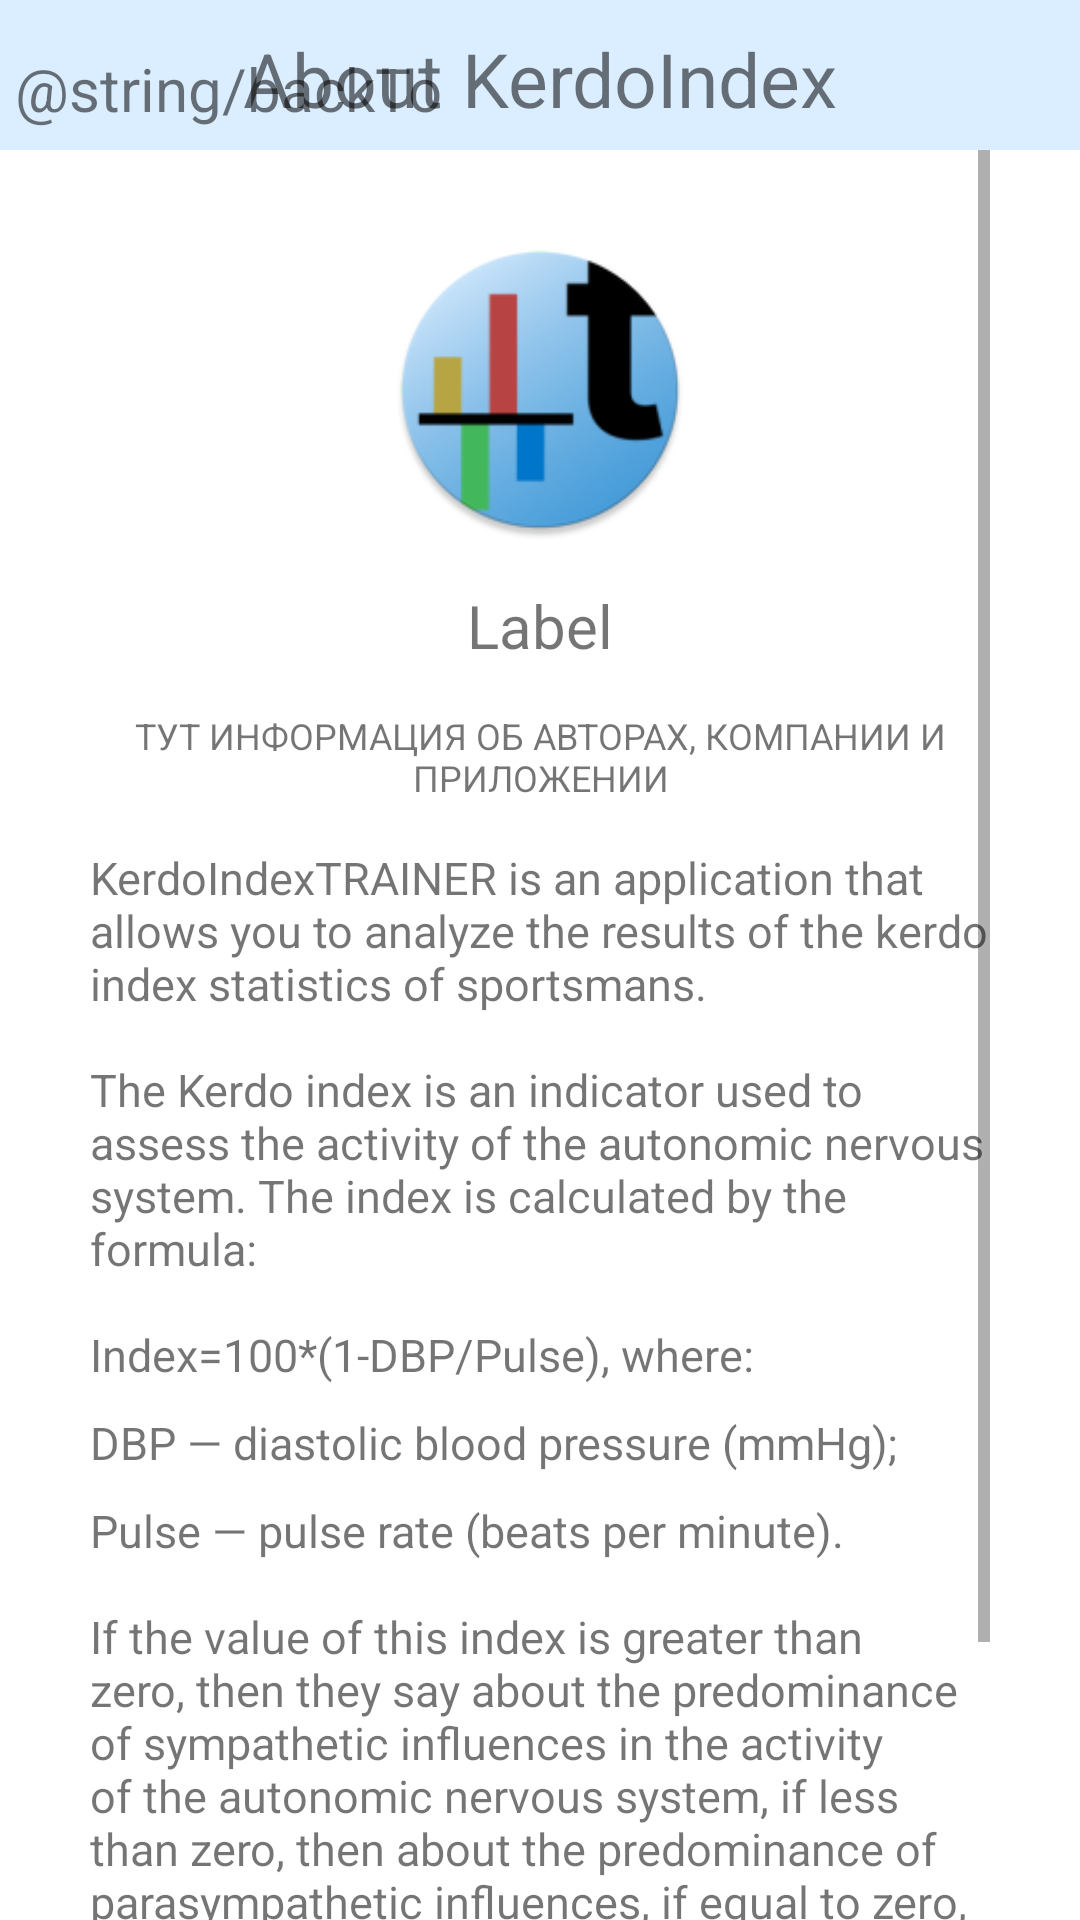

Android layout source for this screen:
<!-- AndroidManifest.xml: application theme Theme.KerdoIndexTRAINER -->
<!-- res/layout/fragment_about.xml -->
<?xml version="1.0" encoding="utf-8"?>
<androidx.constraintlayout.widget.ConstraintLayout xmlns:android="http://schemas.android.com/apk/res/android"
    xmlns:app="http://schemas.android.com/apk/res-auto"
    xmlns:tools="http://schemas.android.com/tools"
    android:layout_width="match_parent"
    android:layout_height="match_parent"
    tools:context=".view.AboutFragment">

    <androidx.constraintlayout.widget.ConstraintLayout
        android:id="@+id/constraintLayout2"
        android:layout_width="match_parent"
        android:layout_height="50dp"
        android:background="@color/backgroundLinear"
        app:layout_constraintEnd_toEndOf="parent"
        app:layout_constraintStart_toStartOf="parent"
        app:layout_constraintTop_toTopOf="parent">

        <androidx.appcompat.widget.AppCompatTextView
            android:id="@+id/backTVInProfileFragment"
            android:layout_width="wrap_content"
            android:layout_height="wrap_content"
            android:layout_marginStart="5dp"
            android:layout_marginBottom="7dp"
            android:drawableLeft="@drawable/arrow_left_30"
            android:text="@string/backTo"
            android:textSize="20dp"
            app:layout_constraintBottom_toBottomOf="parent"
            app:layout_constraintStart_toStartOf="parent" />

        <androidx.appcompat.widget.AppCompatTextView
            android:layout_width="wrap_content"
            android:layout_height="wrap_content"
            android:layout_marginBottom="7dp"
            android:text="About KerdoIndex"
            android:textSize="25dp"
            app:layout_constraintBottom_toBottomOf="parent"
            app:layout_constraintEnd_toEndOf="parent"
            app:layout_constraintStart_toStartOf="parent" />

    </androidx.constraintlayout.widget.ConstraintLayout>

    <androidx.constraintlayout.widget.ConstraintLayout
        android:layout_width="0dp"
        android:layout_height="0dp"
        android:layout_marginStart="30dp"
        android:layout_marginEnd="30dp"
        app:layout_constraintBottom_toBottomOf="parent"
        app:layout_constraintEnd_toEndOf="parent"
        app:layout_constraintStart_toStartOf="parent"
        app:layout_constraintTop_toBottomOf="@+id/constraintLayout2">

        <ScrollView
            android:layout_width="match_parent"
            android:layout_height="match_parent">

            <androidx.constraintlayout.widget.ConstraintLayout
                android:layout_width="match_parent"
                android:layout_height="wrap_content">

                <com.google.android.material.imageview.ShapeableImageView
                    android:id="@+id/shapeableImageView"
                    android:layout_width="100dp"
                    android:layout_height="100dp"
                    android:layout_marginTop="30dp"
                    android:src="@mipmap/ic_launcher_round"
                    app:layout_constraintEnd_toEndOf="parent"
                    app:layout_constraintStart_toStartOf="parent"
                    app:layout_constraintTop_toTopOf="parent" />

                <com.google.android.material.textview.MaterialTextView
                    android:id="@+id/nameAppTextView"
                    android:layout_width="wrap_content"
                    android:layout_height="wrap_content"
                    android:layout_marginTop="15dp"
                    android:text="Label"
                    android:textSize="20dp"
                    app:layout_constraintEnd_toEndOf="parent"
                    app:layout_constraintStart_toStartOf="parent"
                    app:layout_constraintTop_toBottomOf="@+id/shapeableImageView" />

                <com.google.android.material.textview.MaterialTextView
                    android:id="@+id/infoAppTextView"
                    android:layout_width="wrap_content"
                    android:layout_height="wrap_content"
                    android:layout_marginTop="15dp"
                    android:gravity="center"
                    android:text="ТУТ ИНФОРМАЦИЯ ОБ АВТОРАХ, КОМПАНИИ И ПРИЛОЖЕНИИ"
                    android:textSize="12dp"
                    app:layout_constraintEnd_toEndOf="parent"
                    app:layout_constraintStart_toStartOf="parent"
                    app:layout_constraintTop_toBottomOf="@+id/nameAppTextView" />

                <com.google.android.material.textview.MaterialTextView
                    android:id="@+id/materialTextView7"
                    android:layout_width="wrap_content"
                    android:layout_height="wrap_content"
                    android:layout_marginTop="15dp"
                    android:text="KerdoIndexTRAINER is an application that allows you to analyze the results of the kerdo index statistics of sportsmans."
                    android:textSize="15dp"
                    app:layout_constraintEnd_toEndOf="parent"
                    app:layout_constraintStart_toStartOf="parent"
                    app:layout_constraintTop_toBottomOf="@+id/infoAppTextView" />

                <com.google.android.material.textview.MaterialTextView
                    android:id="@+id/materialTextView8"
                    android:layout_width="wrap_content"
                    android:layout_height="wrap_content"
                    android:layout_marginTop="15dp"
                    android:text="The Kerdo index is an indicator used to assess the activity of the autonomic nervous system. The index is calculated by the formula:"
                    android:textSize="15dp"
                    app:layout_constraintEnd_toEndOf="parent"
                    app:layout_constraintStart_toStartOf="parent"
                    app:layout_constraintTop_toBottomOf="@+id/materialTextView7" />

                <com.google.android.material.textview.MaterialTextView
                    android:id="@+id/materialTextView9"
                    android:layout_width="wrap_content"
                    android:layout_height="wrap_content"
                    android:layout_marginTop="15dp"
                    android:text="Index=100*(1-DBP/Pulse), where:"
                    android:textSize="15dp"
                    app:layout_constraintStart_toStartOf="parent"
                    app:layout_constraintTop_toBottomOf="@+id/materialTextView8" />

                <com.google.android.material.textview.MaterialTextView
                    android:id="@+id/materialTextView10"
                    android:layout_width="wrap_content"
                    android:layout_height="wrap_content"
                    android:layout_marginTop="9dp"
                    android:text="DBP — diastolic blood pressure (mmHg);"
                    android:textSize="15dp"
                    app:layout_constraintStart_toStartOf="parent"
                    app:layout_constraintTop_toBottomOf="@+id/materialTextView9" />

                <com.google.android.material.textview.MaterialTextView
                    android:id="@+id/materialTextView11"
                    android:layout_width="wrap_content"
                    android:layout_height="wrap_content"
                    android:layout_marginTop="9dp"
                    android:text="Pulse — pulse rate (beats per minute)."
                    android:textSize="15dp"
                    app:layout_constraintStart_toStartOf="parent"
                    app:layout_constraintTop_toBottomOf="@+id/materialTextView10" />

                <com.google.android.material.textview.MaterialTextView
                    android:id="@+id/materialTextView12"
                    android:layout_width="wrap_content"
                    android:layout_height="wrap_content"
                    android:layout_marginTop="15dp"
                    android:text="If the value of this index is greater than zero, then they say about the predominance of sympathetic influences in the activity of the autonomic nervous system, if less than zero, then about the predominance of parasympathetic influences, if equal to zero, then this indicates functional equilibrium."
                    android:textSize="15dp"
                    app:layout_constraintEnd_toEndOf="parent"
                    app:layout_constraintStart_toStartOf="parent"
                    app:layout_constraintTop_toBottomOf="@+id/materialTextView11" />

                <com.google.android.material.textview.MaterialTextView
                    android:layout_width="wrap_content"
                    android:layout_height="wrap_content"
                    android:layout_marginTop="15dp"
                    android:text="The Kerdo index will be greater than zero if the pulse is greater than the diastolic pressure, equal to zero if they are equal and less than zero if the DBP exceeds the pulse."
                    android:textSize="15dp"
                    app:layout_constraintEnd_toEndOf="parent"
                    app:layout_constraintStart_toStartOf="parent"
                    app:layout_constraintTop_toBottomOf="@+id/materialTextView12" />

            </androidx.constraintlayout.widget.ConstraintLayout>

        </ScrollView>

    </androidx.constraintlayout.widget.ConstraintLayout>


</androidx.constraintlayout.widget.ConstraintLayout>
<!-- resources referenced by this layout -->
<resources>
  <color name="backgroundLinear">#DBEEFF</color>
  <!-- mipmap ic_launcher_round: png bitmap (mipmap-hdpi, 6452 bytes) -->
  <style name="Theme.KerdoIndexTRAINER" parent="Theme.MaterialComponents.DayNight.NoActionBar">
          
          <item name="colorPrimary">@color/accent_color</item>
          <item name="colorPrimaryVariant">@color/accent_color</item>
          <item name="colorOnPrimary">@color/white</item>
          
          <item name="colorSecondary">@color/accent_color</item>
          <item name="colorSecondaryVariant">@color/accent_color</item>
          <item name="colorOnSecondary">@color/black</item>
          Status bar color.
          
          <item name="android:statusBarColor">@color/backgroundLinear</item>
          <item name="android:windowLightStatusBar">true</item>
          <item name="android:navigationBarColor">@color/white</item>
      </style>
  <color name="accent_color">#0077cc</color>
  <color name="white">#FFFFFFFF</color>
  <color name="black">#FF000000</color>
</resources>
